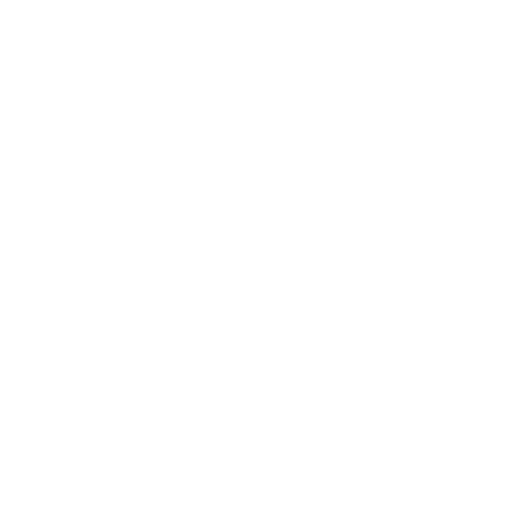
t = 0.00 s
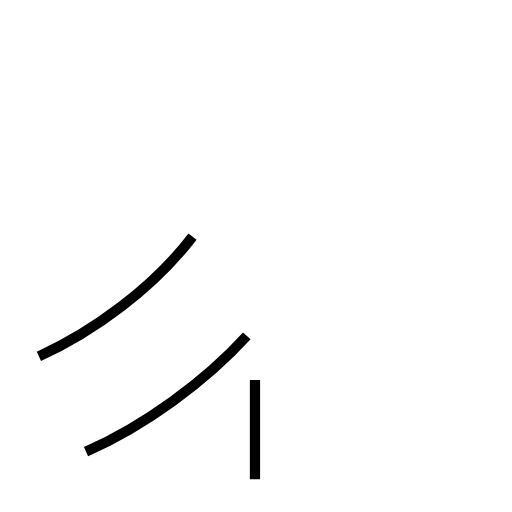
t = 1.45 s
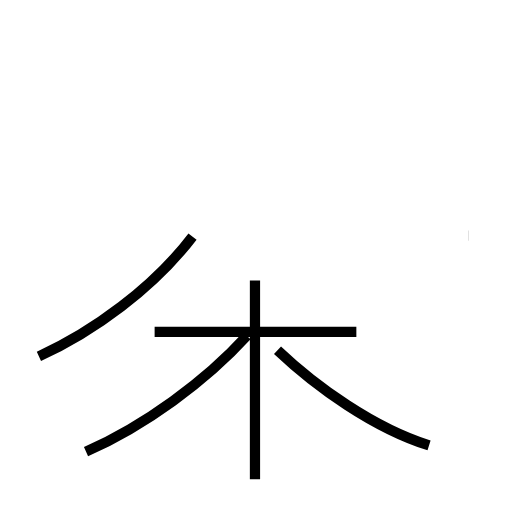
t = 2.86 s
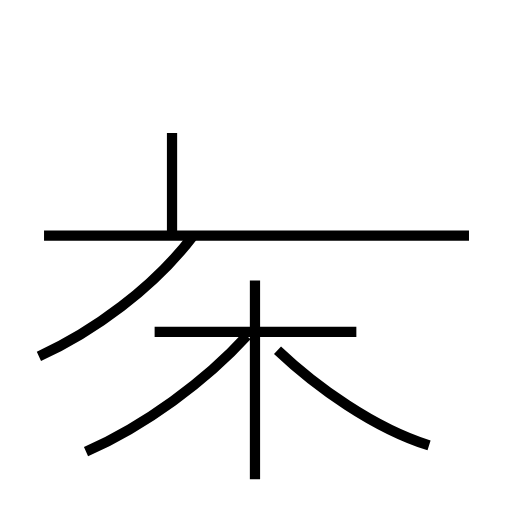
t = 4.40 s
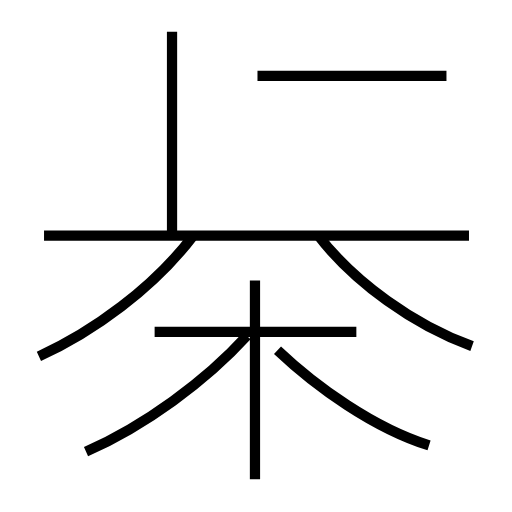
t = 5.82 s
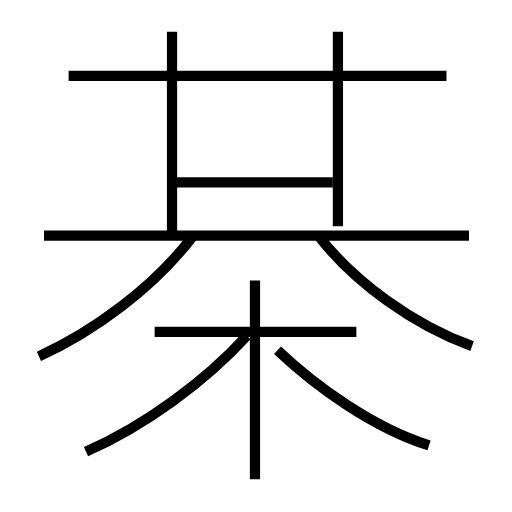
t = 7.41 s

The animated SVG that drew these frames (rendered in a browser with its animation timeline set to each time). Animation: 11 SMIL elements (animate=11); one cycle of 7.41 s.

<?xml version='1.0' encoding='utf-8'?>
<svg viewBox="0.0 -6.0 50.0 50.0" version="1.1" xmlns="http://www.w3.org/2000/svg"><rect x="-1000" y="-1000" width="2000" height="2000" stroke="white" fill="white" /><g style="fill:none;stroke:#000000;stroke-width:1"><path d="M 8.4 0.1 C 14.1 -2.4 20.1 -6.8 24.1 -11.2 " transform="translate(0.0 38.0)" stroke-dasharray="19.471622263581093" stroke-dashoffset="19.471622263581093"><animate attributeName="stroke-dashoffset" from="19.471622263581093" to="0" dur="0.5841486679074328s" begin="0s" fill="freeze" /></path><path d="M 3.8 -9.2 C 9.1 -11.6 15.0 -15.9 18.8 -20.9 " transform="translate(0.0 38.0)" stroke-dasharray="19.20196340967203" stroke-dashoffset="19.20196340967203"><animate attributeName="stroke-dashoffset" from="19.20196340967203" to="0" dur="0.5760589022901609s" begin="0.5841486679074328s" fill="freeze" /></path><path d="M 24.9 2.8 L 24.9 -16.6 " transform="translate(0.0 38.0)" stroke-dasharray="19.400000000000002" stroke-dashoffset="19.400000000000002"><animate attributeName="stroke-dashoffset" from="19.400000000000002" to="0" dur="0.5820000000000001s" begin="1.1602075701975938s" fill="freeze" /></path><path d="M 34.8 -11.6 L 15.1 -11.6 " transform="translate(0.0 38.0)" stroke-dasharray="19.699999999999996" stroke-dashoffset="19.699999999999996"><animate attributeName="stroke-dashoffset" from="19.699999999999996" to="0" dur="0.5909999999999999s" begin="1.7422075701975939s" fill="freeze" /></path><path d="M 41.9 -0.5 C 36.5 -2.2 30.9 -6.2 27.1 -9.8 " transform="translate(0.0 38.0)" stroke-dasharray="17.614884429386557" stroke-dashoffset="17.614884429386557"><animate attributeName="stroke-dashoffset" from="17.614884429386557" to="0" dur="0.5284465328815967s" begin="2.333207570197594s" fill="freeze" /></path><path d="M 45.8 -21.0 L 4.3 -21.0 " transform="translate(0.0 38.0)" stroke-dasharray="41.5" stroke-dashoffset="41.5"><animate attributeName="stroke-dashoffset" from="41.5" to="0" dur="1.2449999999999999s" begin="2.8616541030791907s" fill="freeze" /></path><path d="M 16.8 -21.1 L 16.8 -40.9 " transform="translate(0.0 38.0)" stroke-dasharray="19.799999999999997" stroke-dashoffset="19.799999999999997"><animate attributeName="stroke-dashoffset" from="19.799999999999997" to="0" dur="0.5939999999999999s" begin="4.10665410307919s" fill="freeze" /></path><path d="M 46.1 -10.2 C 40.5 -12.2 34.6 -16.4 31.0 -21.1 " transform="translate(0.0 38.0)" stroke-dasharray="18.85572893309403" stroke-dashoffset="18.85572893309403"><animate attributeName="stroke-dashoffset" from="18.85572893309403" to="0" dur="0.5656718679928209s" begin="4.70065410307919s" fill="freeze" /></path><path d="M 43.6 -36.6 L 6.7 -36.6 " transform="translate(0.0 38.0)" stroke-dasharray="36.9" stroke-dashoffset="36.9"><animate attributeName="stroke-dashoffset" from="36.9" to="0" dur="1.107s" begin="5.2663259710720105s" fill="freeze" /></path><path d="M 33.0 -21.9 L 33.0 -40.9 " transform="translate(0.0 38.0)" stroke-dasharray="19.0" stroke-dashoffset="19.0"><animate attributeName="stroke-dashoffset" from="19.0" to="0" dur="0.57s" begin="6.373325971072011s" fill="freeze" /></path><path d="M 32.5 -26.2 L 17.1 -26.2" transform="translate(0.0 38.0)" stroke-dasharray="15.399999999999999" stroke-dashoffset="15.399999999999999"><animate attributeName="stroke-dashoffset" from="15.399999999999999" to="0" dur="0.46199999999999997s" begin="6.943325971072011s" fill="freeze" /></path></g></svg>
